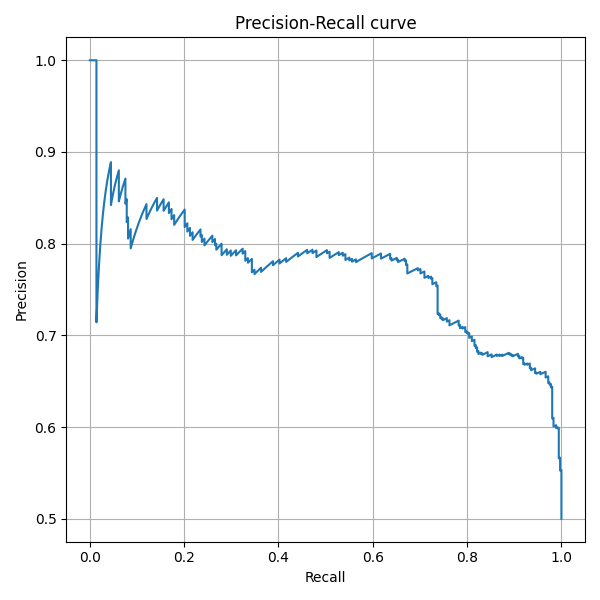

The data file committed next to this chart (first rows):
recall, precision, threshold
1.0, 0.5, 0.05342
1.0, 0.51, 0.05871
1.0, 0.5107, 0.06012
1.0, 0.5114, 0.06307
1.0, 0.5122, 0.06388
1.0, 0.5129, 0.06538
1.0, 0.5136, 0.06693
1.0, 0.5144, 0.06706
1.0, 0.5151, 0.06859
1.0, 0.5159, 0.06873
1.0, 0.5166, 0.06878
1.0, 0.5173, 0.06922
1.0, 0.5181, 0.07013
1.0, 0.5188, 0.07154
1.0, 0.5196, 0.07215
1.0, 0.5203, 0.07303
1.0, 0.5211, 0.07375
1.0, 0.5219, 0.07454
1.0, 0.5226, 0.07748
1.0, 0.5234, 0.07757
1.0, 0.5242, 0.07791
1.0, 0.5249, 0.07818
1.0, 0.5257, 0.08227
1.0, 0.5265, 0.08311
1.0, 0.5272, 0.08603
1.0, 0.528, 0.08891
1.0, 0.5288, 0.09007
1.0, 0.5296, 0.0905
1.0, 0.5304, 0.0915
1.0, 0.5312, 0.09212
1.0, 0.5319, 0.09301
1.0, 0.5327, 0.09316
1.0, 0.5335, 0.09924
1.0, 0.5343, 0.1007
1.0, 0.5351, 0.1025
1.0, 0.5359, 0.103
1.0, 0.5367, 0.1047
1.0, 0.5375, 0.1051
1.0, 0.5383, 0.1051
1.0, 0.5392, 0.1052
1.0, 0.54, 0.106
1.0, 0.5408, 0.1063
1.0, 0.5416, 0.1074
1.0, 0.5424, 0.1076
1.0, 0.5432, 0.1086
1.0, 0.5441, 0.1108
1.0, 0.5449, 0.1138
1.0, 0.5457, 0.1145
1.0, 0.5466, 0.1184
1.0, 0.5474, 0.1195
1.0, 0.5482, 0.1224
1.0, 0.5491, 0.1236
1.0, 0.5499, 0.124
1.0, 0.5508, 0.1255
1.0, 0.5516, 0.1256
1.0, 0.5525, 0.1265
1.0, 0.5533, 0.1276
0.9972, 0.5526, 0.1295
0.9972, 0.5535, 0.1328
0.9972, 0.5543, 0.1336
... 644 more rows
